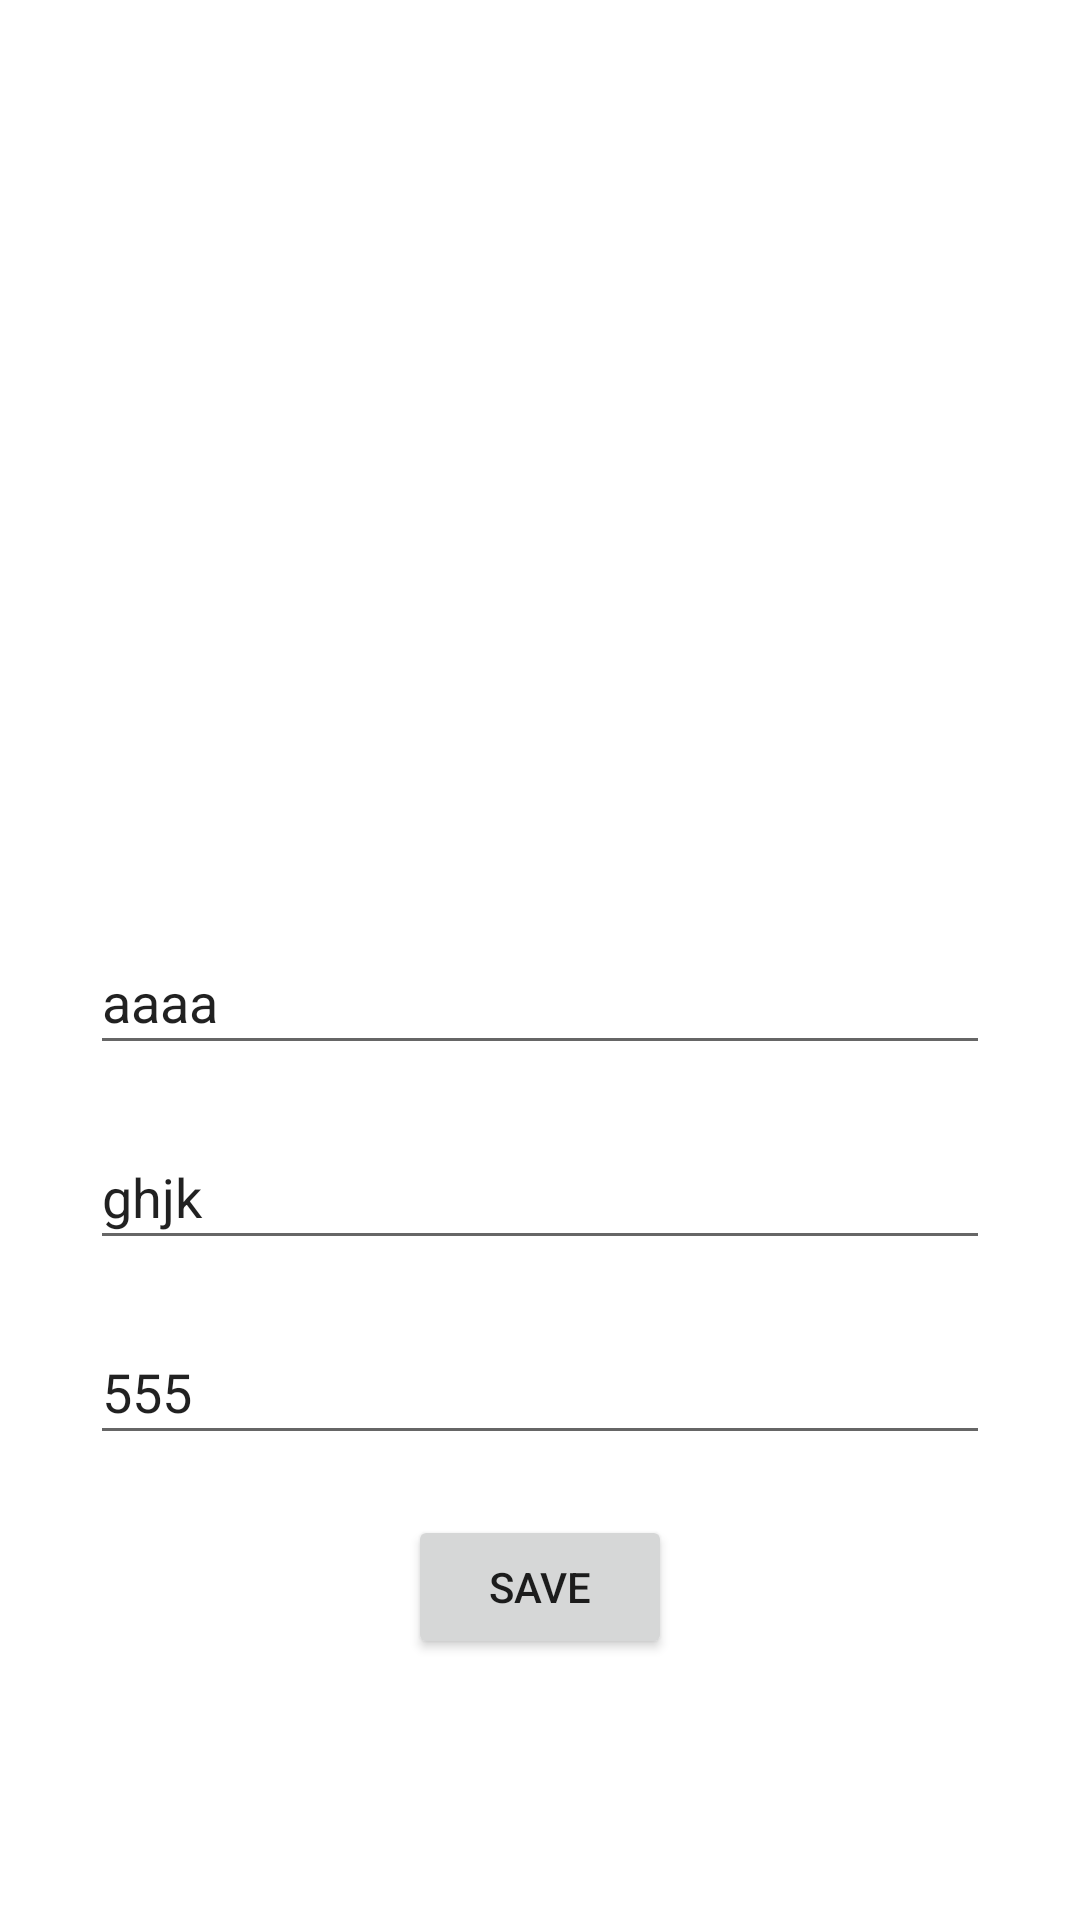

Android layout source for this screen:
<!-- AndroidManifest.xml: application theme Theme.Kotlin_ArtBook -->
<!-- res/layout/activity_add_art.xml -->
<?xml version="1.0" encoding="utf-8"?>
<androidx.constraintlayout.widget.ConstraintLayout xmlns:android="http://schemas.android.com/apk/res/android"
    xmlns:app="http://schemas.android.com/apk/res-auto"
    xmlns:tools="http://schemas.android.com/tools"
    android:layout_width="match_parent"
    android:layout_height="match_parent"
    tools:context=".AddArtActivity">

    <ImageView
        android:id="@+id/imageView"
        android:onClick="imageClick"
        android:layout_width="331dp"
        android:layout_height="250dp"
        android:layout_marginTop="20dp"
        android:src="@drawable/select_image"
        app:layout_constraintEnd_toEndOf="parent"
        app:layout_constraintStart_toStartOf="parent"
        app:layout_constraintTop_toTopOf="parent" />

    <EditText
        android:id="@+id/artNameTxt"
        android:text="aaaa"
        android:layout_width="300dp"
        android:layout_height="45dp"
        android:layout_marginTop="40dp"
        android:hint="Enter art name"
        app:layout_constraintTop_toBottomOf="@id/imageView"
        app:layout_constraintStart_toStartOf="parent"
        app:layout_constraintEnd_toEndOf="parent"/>

    <EditText
        android:id="@+id/artistNameTxt"
        android:text="ghjk"
        android:layout_width="300dp"
        android:layout_height="45dp"
        android:layout_marginTop="20dp"
        android:hint="Enter artist name"
        app:layout_constraintTop_toBottomOf="@id/artNameTxt"
        app:layout_constraintStart_toStartOf="parent"
        app:layout_constraintEnd_toEndOf="parent"/>

    <EditText
        android:id="@+id/dateTxt"
        android:text="555"
        android:layout_width="300dp"
        android:layout_height="45dp"
        android:layout_marginTop="20dp"
        android:hint="Enter date"
        app:layout_constraintTop_toBottomOf="@id/artistNameTxt"
        app:layout_constraintStart_toStartOf="parent"
        app:layout_constraintEnd_toEndOf="parent"/>

    <Button
        android:onClick="saveClick"
        app:layout_constraintTop_toBottomOf="@id/dateTxt"
        app:layout_constraintStart_toStartOf="parent"
        app:layout_constraintEnd_toEndOf="parent"
        android:layout_marginTop="20dp"
        android:text="save"
        android:id="@+id/saveBtn"
        android:layout_width="wrap_content"
        android:layout_height="wrap_content"/>

</androidx.constraintlayout.widget.ConstraintLayout>
<!-- resources referenced by this layout -->
<resources>
  <style name="Theme.Kotlin_ArtBook" parent="Theme.MaterialComponents.DayNight.DarkActionBar">
          
          <item name="colorPrimary">@color/purple_500</item>
          <item name="colorPrimaryVariant">@color/purple_700</item>
          <item name="colorOnPrimary">@color/white</item>
          
          <item name="colorSecondary">@color/teal_200</item>
          <item name="colorSecondaryVariant">@color/teal_700</item>
          <item name="colorOnSecondary">@color/black</item>
          
          <item name="android:statusBarColor" tools:targetApi="l">?attr/colorPrimaryVariant</item>
          
      </style>
  <!-- not gathered from this repository: default colours our renderer supplied (Android Studio template values) -->
  <color name="purple_500">#FF6200EE</color>
  <color name="purple_700">#FF3700B3</color>
  <color name="teal_200">#FF03DAC5</color>
  <color name="teal_700">#FF018786</color>
  <color name="black">#FF000000</color>
  <color name="white">#FFFFFFFF</color>
</resources>
